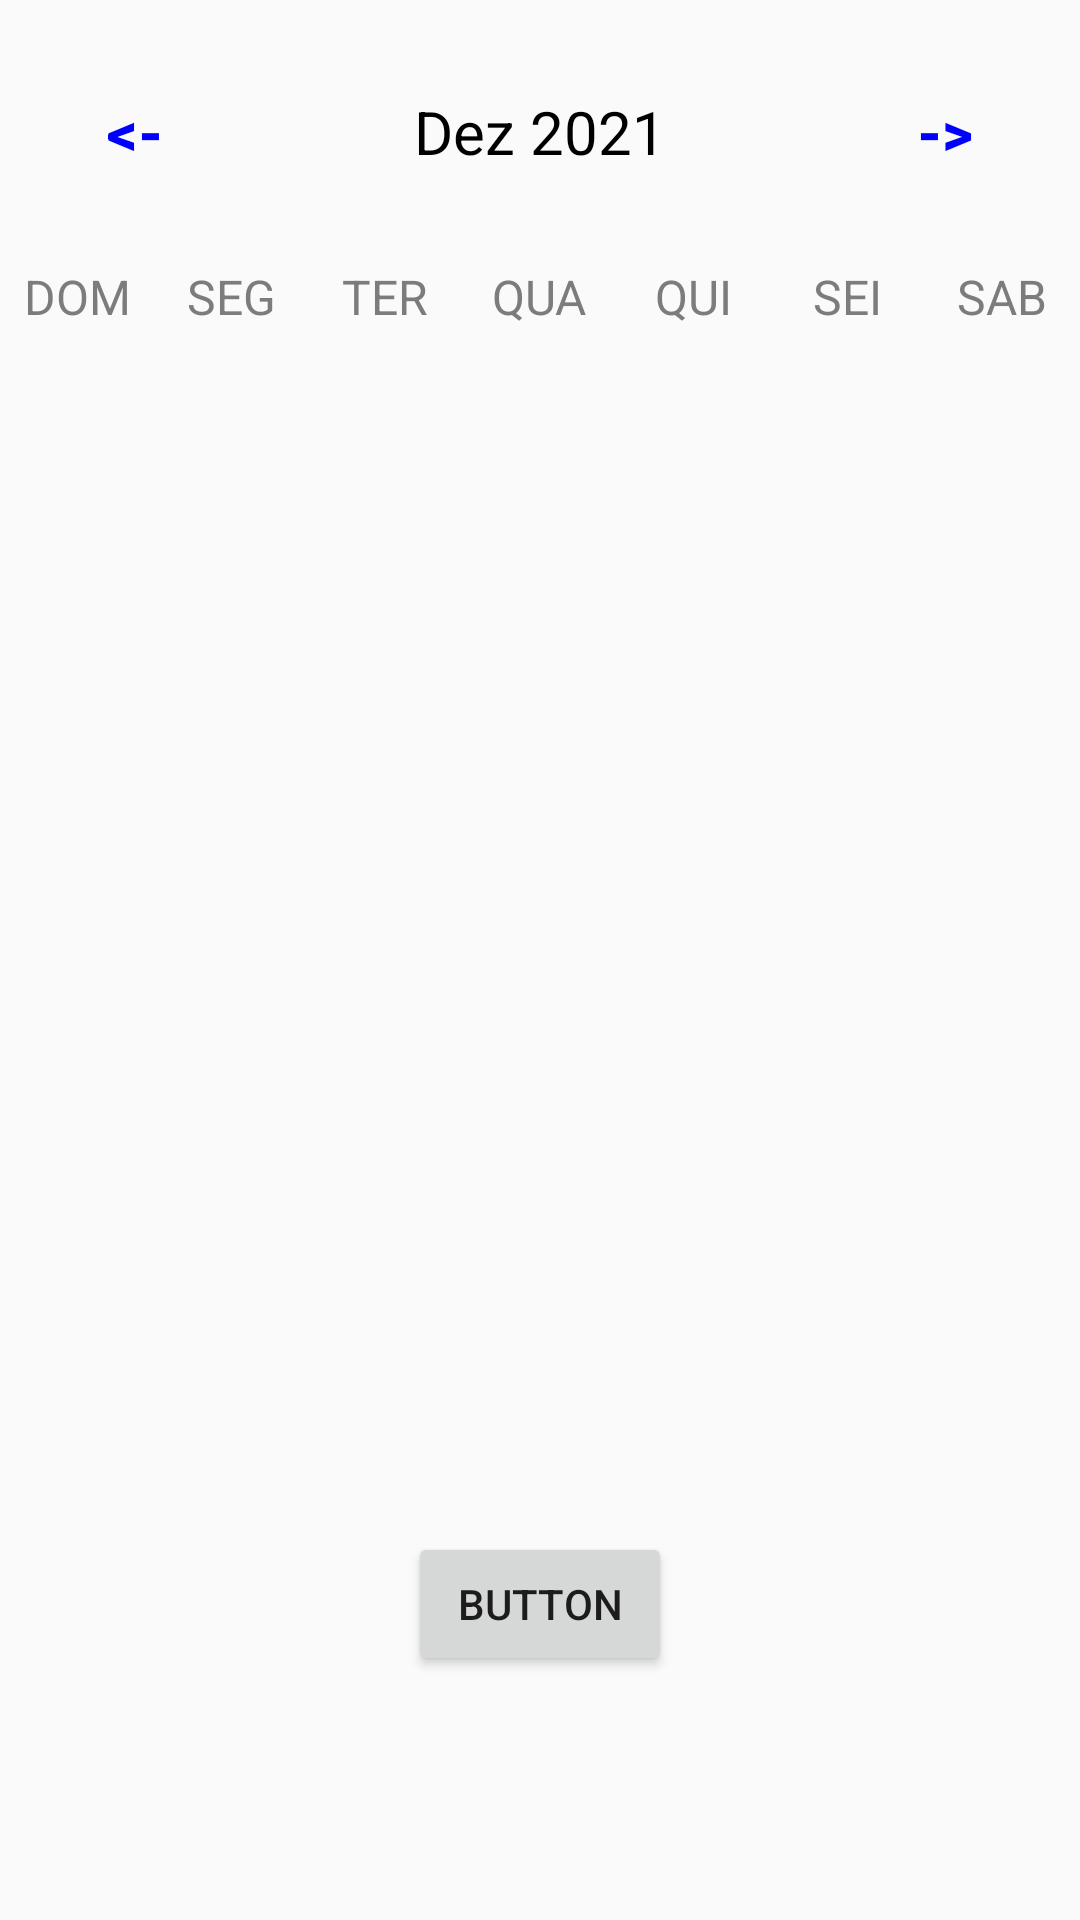

Write the Android layout XML for this screen, with the resource values it uses.
<!-- AndroidManifest.xml: application theme Theme.CalendarTest -->
<!-- res/layout/activity_main.xml -->
<?xml version="1.0" encoding="utf-8"?>
<androidx.constraintlayout.widget.ConstraintLayout
    xmlns:android="http://schemas.android.com/apk/res/android"
    xmlns:app="http://schemas.android.com/apk/res-auto"
    xmlns:tools="http://schemas.android.com/tools"
    android:layout_width="match_parent"
    android:layout_height="match_parent"
    android:orientation="vertical"
    tools:context=".MainActivity">

    <LinearLayout
        android:id="@+id/linearLayout"
        android:layout_width="match_parent"
        android:layout_height="400dp"
        android:orientation="vertical"
        app:layout_constraintEnd_toEndOf="parent"
        app:layout_constraintStart_toStartOf="parent"
        app:layout_constraintTop_toTopOf="parent">

        <LinearLayout
            android:layout_width="match_parent"
            android:layout_height="wrap_content"
            android:layout_marginTop="20dp"
            android:layout_marginBottom="20dp"
            android:orientation="horizontal">

            <Button
                android:layout_width="0dp"
                android:layout_height="wrap_content"
                android:layout_weight="1"
                android:background="@null"
                android:onClick="previousMonthAction"
                android:text="@string/back"
                android:textColor="@color/blue"
                android:textSize="20sp"
                android:textStyle="bold" />

            <TextView
                android:id="@+id/monthYearTV"
                android:layout_width="0dp"
                android:layout_height="wrap_content"
                android:layout_weight="2"
                android:text="Dez 2021"
                android:textAlignment="center"
                android:textColor="@color/black"
                android:textSize="20sp" />

            <Button
                android:layout_width="0dp"
                android:layout_height="wrap_content"
                android:layout_weight="1"
                android:background="@null"
                android:onClick="nextMonthAction"
                android:text="@string/forward"
                android:textColor="@color/blue"
                android:textSize="20sp"
                android:textStyle="bold" />

        </LinearLayout>

        <LinearLayout
            android:layout_width="match_parent"
            android:layout_height="wrap_content"
            android:orientation="horizontal">

            <TextView
                android:layout_width="0dp"
                android:layout_height="wrap_content"
                android:layout_weight="1"
                android:text="DOM"
                android:textAlignment="center"
                android:textColor="@color/gray"
                android:textSize="16sp" />

            <TextView
                android:layout_width="0dp"
                android:layout_height="wrap_content"
                android:layout_weight="1"
                android:text="SEG"
                android:textAlignment="center"
                android:textColor="@color/gray"
                android:textSize="16sp" />

            <TextView
                android:layout_width="0dp"
                android:layout_height="wrap_content"
                android:layout_weight="1"
                android:text="TER"
                android:textAlignment="center"
                android:textColor="@color/gray"
                android:textSize="16sp" />

            <TextView
                android:layout_width="0dp"
                android:layout_height="wrap_content"
                android:layout_weight="1"
                android:text="QUA"
                android:textAlignment="center"
                android:textColor="@color/gray"
                android:textSize="16sp" />

            <TextView
                android:layout_width="0dp"
                android:layout_height="wrap_content"
                android:layout_weight="1"
                android:text="QUI"
                android:textAlignment="center"
                android:textColor="@color/gray"
                android:textSize="16sp" />

            <TextView
                android:layout_width="0dp"
                android:layout_height="wrap_content"
                android:layout_weight="1"
                android:text="SEI"
                android:textAlignment="center"
                android:textColor="@color/gray"
                android:textSize="16sp" />

            <TextView
                android:layout_width="0dp"
                android:layout_height="wrap_content"
                android:layout_weight="1"
                android:text="SAB"
                android:textAlignment="center"
                android:textColor="@color/gray"
                android:textSize="16sp" />


        </LinearLayout>


        <androidx.recyclerview.widget.RecyclerView
            android:id="@+id/calendarRecyclerView"
            android:layout_width="match_parent"
            android:layout_height="match_parent"
            android:orientation="vertical"/>

    </LinearLayout>

    <Button
        android:id="@+id/button"
        android:layout_width="wrap_content"
        android:layout_height="wrap_content"
        android:layout_marginTop="29dp"
        android:text="Button"
        app:layout_constraintBottom_toBottomOf="parent"
        app:layout_constraintEnd_toEndOf="parent"
        app:layout_constraintStart_toStartOf="parent"
        app:layout_constraintTop_toBottomOf="@+id/linearLayout" />


</androidx.constraintlayout.widget.ConstraintLayout>
<!-- resources referenced by this layout -->
<resources>
  <color name="black">#FF000000</color>
  <color name="blue">#0000FF</color>
  <color name="gray">#7C7C7C</color>
  <string name="back">&lt;-</string>
  <string name="forward">-&gt;</string>
  <style name="Theme.CalendarTest" parent="Theme.AppCompat.DayNight.NoActionBar">
          
          <item name="colorPrimary">@color/purple_500</item>
          <item name="colorPrimaryVariant">@color/purple_700</item>
          <item name="colorOnPrimary">@color/white</item>
          
          <item name="colorSecondary">@color/teal_200</item>
          <item name="colorSecondaryVariant">@color/teal_700</item>
          <item name="colorOnSecondary">@color/black</item>
          
          <item name="android:statusBarColor" tools:targetApi="l">?attr/colorPrimaryVariant</item>
          
      </style>
  <color name="purple_500">#FF6200EE</color>
  <color name="purple_700">#FF3700B3</color>
  <color name="white">#FFFFFFFF</color>
  <color name="teal_200">#FF03DAC5</color>
  <color name="teal_700">#FF018786</color>
</resources>
